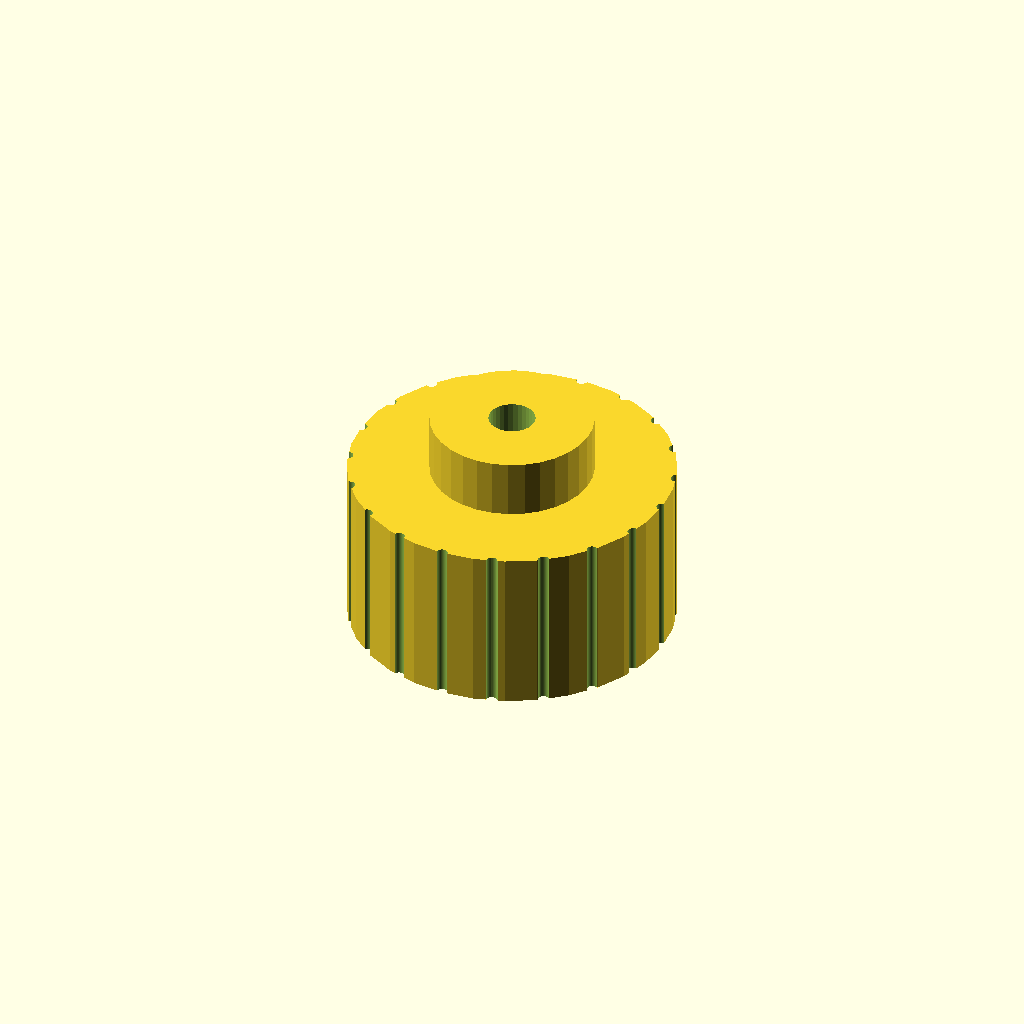
Cell 1 — every parameter at its default value.
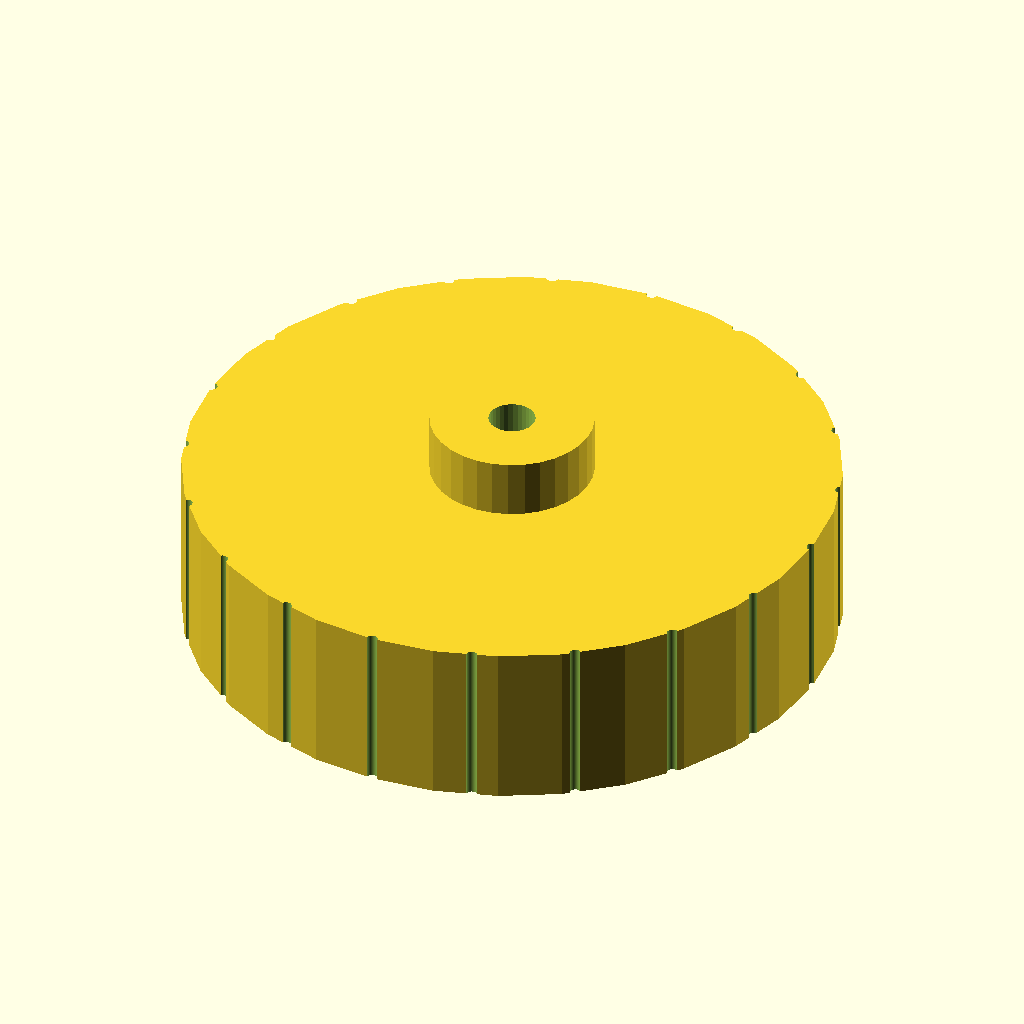
Cell 2: knob_d = 70 (everything else at default).
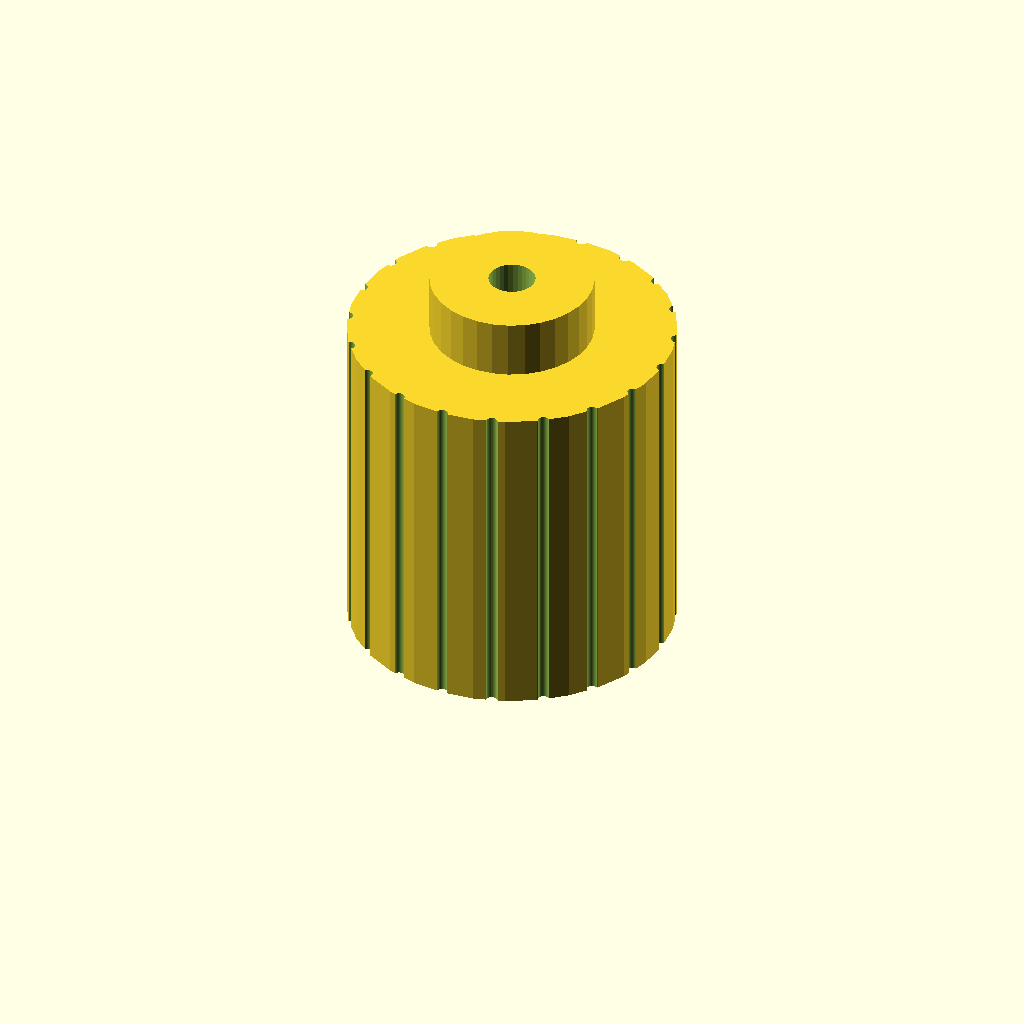
Cell 3 — knob_h set to 36, the other parameters unchanged.
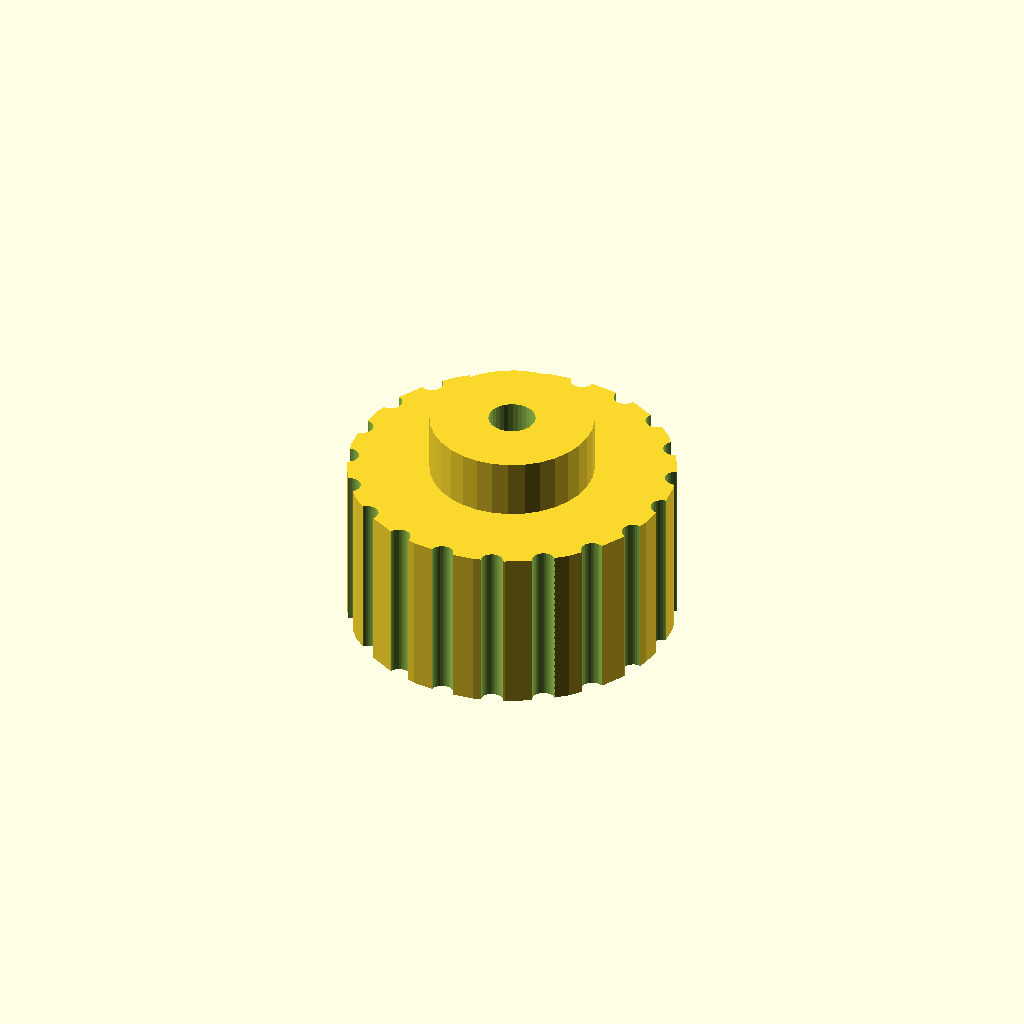
Cell 4: the same model with knurl_d = 2.42.
All cells are drawn from one camera (rotation 55°, 0°, 25°, orthographic, colour scheme Cornfield), so only the parameter changes between them.
The OpenSCAD source (optional_data/data/gen2/knobs/part_0074.scad):
$fn = 32;

// ----------------------------------------------------------------------
// Hand knob: 35 x 35 x 24.3 mm
// ----------------------------------------------------------------------

// --- parameters (mm) ---
knob_d = 35;              // knob diameter
knob_h = 18;              // knob height
bore_d = 5;               // shaft bore
set_d = 3.4;              // set screw tap hole
knurl_d = 1.21;           // knurl groove diameter
knurl_n = 20;             // number of knurl grooves
cap_h = 6.3;              // raised centre cap
cap_d = 17.5;             // centre cap diameter

module body() {
  cylinder(h = knob_h, d = knob_d);
}

module cap() {
  translate([0, 0, knob_h - 1]) cylinder(h = cap_h + 1, d = cap_d);
}

difference() {
  union() {
    body();
    cap();
  }
  translate([0, 0, -1]) cylinder(h = knob_h + cap_h + 2, d = bore_d);
  /* knurl grooves */
  for (i = [0 : knurl_n - 1])
    rotate([0, 0, i * 360 / knurl_n])
      translate([knob_d / 2, 0, -0.5])
        cylinder(h = knob_h + 1, d = knurl_d);
  translate([-knob_d / 2 - 1, 0, knob_h * 0.5]) rotate([0, 90, 0]) cylinder(h = knob_d / 2 + 2, d = set_d);
}
Parameter table extracted from the source (name, type, default, range or options):
knob_d: number, default 35
knob_h: number, default 18
bore_d: number, default 5
set_d: number, default 3.4
knurl_d: number, default 1.21
knurl_n: number, default 20
cap_h: number, default 6.3
cap_d: number, default 17.5
